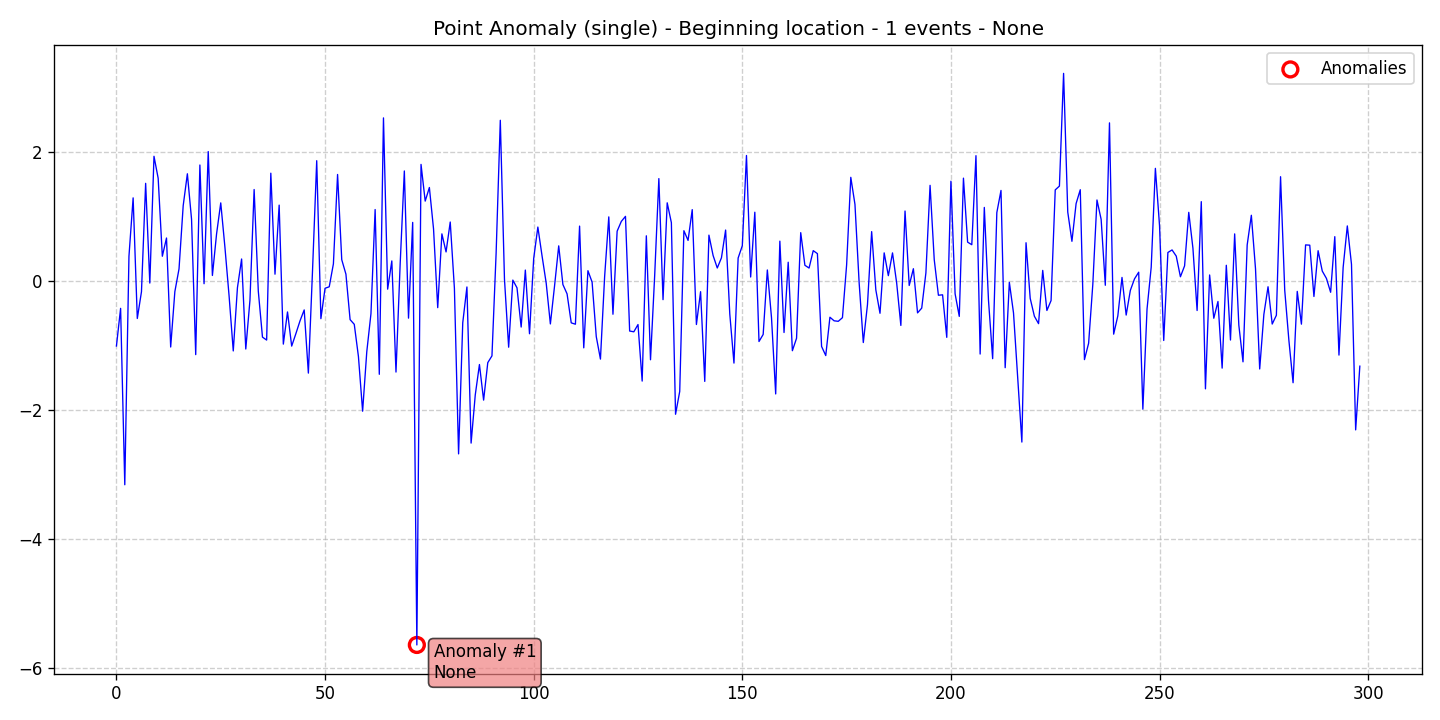

Values plotted in this chart, from the file beside it:
data, stationary, det_lin_up, det_lin_down, det_quad, det_cubic, det_exp, det_damped, stoc_trend, volatility, single_seas, multiple_seas, point_anom_single, point_anom_multi, collect_anom, context_anom, mean_shift, var_shift, trend_shift, date, is_break, is_anomaly, is_multi, location_beginning
-1.004, 0, 0, 0, 0, 0, 0, 0, 0, 0, 0, 0, 1, 0, 0, 0, 0, 0, 0, 2020-01-01, 0, 0, 0, 1
-0.4199, 0, 0, 0, 0, 0, 0, 0, 0, 0, 0, 0, 1, 0, 0, 0, 0, 0, 0, 2020-01-02, 0, 0, 0, 1
-3.155, 0, 0, 0, 0, 0, 0, 0, 0, 0, 0, 0, 1, 0, 0, 0, 0, 0, 0, 2020-01-03, 0, 0, 0, 1
0.3879, 0, 0, 0, 0, 0, 0, 0, 0, 0, 0, 0, 1, 0, 0, 0, 0, 0, 0, 2020-01-04, 0, 0, 0, 1
1.293, 0, 0, 0, 0, 0, 0, 0, 0, 0, 0, 0, 1, 0, 0, 0, 0, 0, 0, 2020-01-05, 0, 0, 0, 1
-0.5769, 0, 0, 0, 0, 0, 0, 0, 0, 0, 0, 0, 1, 0, 0, 0, 0, 0, 0, 2020-01-06, 0, 0, 0, 1
-0.1621, 0, 0, 0, 0, 0, 0, 0, 0, 0, 0, 0, 1, 0, 0, 0, 0, 0, 0, 2020-01-07, 0, 0, 0, 1
1.518, 0, 0, 0, 0, 0, 0, 0, 0, 0, 0, 0, 1, 0, 0, 0, 0, 0, 0, 2020-01-08, 0, 0, 0, 1
-0.02786, 0, 0, 0, 0, 0, 0, 0, 0, 0, 0, 0, 1, 0, 0, 0, 0, 0, 0, 2020-01-09, 0, 0, 0, 1
1.938, 0, 0, 0, 0, 0, 0, 0, 0, 0, 0, 0, 1, 0, 0, 0, 0, 0, 0, 2020-01-10, 0, 0, 0, 1
1.598, 0, 0, 0, 0, 0, 0, 0, 0, 0, 0, 0, 1, 0, 0, 0, 0, 0, 0, 2020-01-11, 0, 0, 0, 1
0.388, 0, 0, 0, 0, 0, 0, 0, 0, 0, 0, 0, 1, 0, 0, 0, 0, 0, 0, 2020-01-12, 0, 0, 0, 1
0.6708, 0, 0, 0, 0, 0, 0, 0, 0, 0, 0, 0, 1, 0, 0, 0, 0, 0, 0, 2020-01-13, 0, 0, 0, 1
-1.019, 0, 0, 0, 0, 0, 0, 0, 0, 0, 0, 0, 1, 0, 0, 0, 0, 0, 0, 2020-01-14, 0, 0, 0, 1
-0.1611, 0, 0, 0, 0, 0, 0, 0, 0, 0, 0, 0, 1, 0, 0, 0, 0, 0, 0, 2020-01-15, 0, 0, 0, 1
0.1924, 0, 0, 0, 0, 0, 0, 0, 0, 0, 0, 0, 1, 0, 0, 0, 0, 0, 0, 2020-01-16, 0, 0, 0, 1
1.172, 0, 0, 0, 0, 0, 0, 0, 0, 0, 0, 0, 1, 0, 0, 0, 0, 0, 0, 2020-01-17, 0, 0, 0, 1
1.667, 0, 0, 0, 0, 0, 0, 0, 0, 0, 0, 0, 1, 0, 0, 0, 0, 0, 0, 2020-01-18, 0, 0, 0, 1
0.9633, 0, 0, 0, 0, 0, 0, 0, 0, 0, 0, 0, 1, 0, 0, 0, 0, 0, 0, 2020-01-19, 0, 0, 0, 1
-1.137, 0, 0, 0, 0, 0, 0, 0, 0, 0, 0, 0, 1, 0, 0, 0, 0, 0, 0, 2020-01-20, 0, 0, 0, 1
1.802, 0, 0, 0, 0, 0, 0, 0, 0, 0, 0, 0, 1, 0, 0, 0, 0, 0, 0, 2020-01-21, 0, 0, 0, 1
-0.03781, 0, 0, 0, 0, 0, 0, 0, 0, 0, 0, 0, 1, 0, 0, 0, 0, 0, 0, 2020-01-22, 0, 0, 0, 1
2.011, 0, 0, 0, 0, 0, 0, 0, 0, 0, 0, 0, 1, 0, 0, 0, 0, 0, 0, 2020-01-23, 0, 0, 0, 1
0.08994, 0, 0, 0, 0, 0, 0, 0, 0, 0, 0, 0, 1, 0, 0, 0, 0, 0, 0, 2020-01-24, 0, 0, 0, 1
0.735, 0, 0, 0, 0, 0, 0, 0, 0, 0, 0, 0, 1, 0, 0, 0, 0, 0, 0, 2020-01-25, 0, 0, 0, 1
1.215, 0, 0, 0, 0, 0, 0, 0, 0, 0, 0, 0, 1, 0, 0, 0, 0, 0, 0, 2020-01-26, 0, 0, 0, 1
0.5283, 0, 0, 0, 0, 0, 0, 0, 0, 0, 0, 0, 1, 0, 0, 0, 0, 0, 0, 2020-01-27, 0, 0, 0, 1
-0.2289, 0, 0, 0, 0, 0, 0, 0, 0, 0, 0, 0, 1, 0, 0, 0, 0, 0, 0, 2020-01-28, 0, 0, 0, 1
-1.08, 0, 0, 0, 0, 0, 0, 0, 0, 0, 0, 0, 1, 0, 0, 0, 0, 0, 0, 2020-01-29, 0, 0, 0, 1
-0.09964, 0, 0, 0, 0, 0, 0, 0, 0, 0, 0, 0, 1, 0, 0, 0, 0, 0, 0, 2020-01-30, 0, 0, 0, 1
0.3454, 0, 0, 0, 0, 0, 0, 0, 0, 0, 0, 0, 1, 0, 0, 0, 0, 0, 0, 2020-01-31, 0, 0, 0, 1
-1.05, 0, 0, 0, 0, 0, 0, 0, 0, 0, 0, 0, 1, 0, 0, 0, 0, 0, 0, 2020-02-01, 0, 0, 0, 1
-0.2945, 0, 0, 0, 0, 0, 0, 0, 0, 0, 0, 0, 1, 0, 0, 0, 0, 0, 0, 2020-02-02, 0, 0, 0, 1
1.422, 0, 0, 0, 0, 0, 0, 0, 0, 0, 0, 0, 1, 0, 0, 0, 0, 0, 0, 2020-02-03, 0, 0, 0, 1
-0.153, 0, 0, 0, 0, 0, 0, 0, 0, 0, 0, 0, 1, 0, 0, 0, 0, 0, 0, 2020-02-04, 0, 0, 0, 1
-0.8657, 0, 0, 0, 0, 0, 0, 0, 0, 0, 0, 0, 1, 0, 0, 0, 0, 0, 0, 2020-02-05, 0, 0, 0, 1
-0.9116, 0, 0, 0, 0, 0, 0, 0, 0, 0, 0, 0, 1, 0, 0, 0, 0, 0, 0, 2020-02-06, 0, 0, 0, 1
1.676, 0, 0, 0, 0, 0, 0, 0, 0, 0, 0, 0, 1, 0, 0, 0, 0, 0, 0, 2020-02-07, 0, 0, 0, 1
0.1097, 0, 0, 0, 0, 0, 0, 0, 0, 0, 0, 0, 1, 0, 0, 0, 0, 0, 0, 2020-02-08, 0, 0, 0, 1
1.18, 0, 0, 0, 0, 0, 0, 0, 0, 0, 0, 0, 1, 0, 0, 0, 0, 0, 0, 2020-02-09, 0, 0, 0, 1
-0.9743, 0, 0, 0, 0, 0, 0, 0, 0, 0, 0, 0, 1, 0, 0, 0, 0, 0, 0, 2020-02-10, 0, 0, 0, 1
-0.4757, 0, 0, 0, 0, 0, 0, 0, 0, 0, 0, 0, 1, 0, 0, 0, 0, 0, 0, 2020-02-11, 0, 0, 0, 1
-1.005, 0, 0, 0, 0, 0, 0, 0, 0, 0, 0, 0, 1, 0, 0, 0, 0, 0, 0, 2020-02-12, 0, 0, 0, 1
-0.8133, 0, 0, 0, 0, 0, 0, 0, 0, 0, 0, 0, 1, 0, 0, 0, 0, 0, 0, 2020-02-13, 0, 0, 0, 1
-0.6134, 0, 0, 0, 0, 0, 0, 0, 0, 0, 0, 0, 1, 0, 0, 0, 0, 0, 0, 2020-02-14, 0, 0, 0, 1
-0.4444, 0, 0, 0, 0, 0, 0, 0, 0, 0, 0, 0, 1, 0, 0, 0, 0, 0, 0, 2020-02-15, 0, 0, 0, 1
-1.424, 0, 0, 0, 0, 0, 0, 0, 0, 0, 0, 0, 1, 0, 0, 0, 0, 0, 0, 2020-02-16, 0, 0, 0, 1
0.172, 0, 0, 0, 0, 0, 0, 0, 0, 0, 0, 0, 1, 0, 0, 0, 0, 0, 0, 2020-02-17, 0, 0, 0, 1
1.869, 0, 0, 0, 0, 0, 0, 0, 0, 0, 0, 0, 1, 0, 0, 0, 0, 0, 0, 2020-02-18, 0, 0, 0, 1
-0.5797, 0, 0, 0, 0, 0, 0, 0, 0, 0, 0, 0, 1, 0, 0, 0, 0, 0, 0, 2020-02-19, 0, 0, 0, 1
-0.1081, 0, 0, 0, 0, 0, 0, 0, 0, 0, 0, 0, 1, 0, 0, 0, 0, 0, 0, 2020-02-20, 0, 0, 0, 1
-0.08585, 0, 0, 0, 0, 0, 0, 0, 0, 0, 0, 0, 1, 0, 0, 0, 0, 0, 0, 2020-02-21, 0, 0, 0, 1
0.2704, 0, 0, 0, 0, 0, 0, 0, 0, 0, 0, 0, 1, 0, 0, 0, 0, 0, 0, 2020-02-22, 0, 0, 0, 1
1.656, 0, 0, 0, 0, 0, 0, 0, 0, 0, 0, 0, 1, 0, 0, 0, 0, 0, 0, 2020-02-23, 0, 0, 0, 1
0.3341, 0, 0, 0, 0, 0, 0, 0, 0, 0, 0, 0, 1, 0, 0, 0, 0, 0, 0, 2020-02-24, 0, 0, 0, 1
0.1103, 0, 0, 0, 0, 0, 0, 0, 0, 0, 0, 0, 1, 0, 0, 0, 0, 0, 0, 2020-02-25, 0, 0, 0, 1
-0.5946, 0, 0, 0, 0, 0, 0, 0, 0, 0, 0, 0, 1, 0, 0, 0, 0, 0, 0, 2020-02-26, 0, 0, 0, 1
-0.6674, 0, 0, 0, 0, 0, 0, 0, 0, 0, 0, 0, 1, 0, 0, 0, 0, 0, 0, 2020-02-27, 0, 0, 0, 1
-1.168, 0, 0, 0, 0, 0, 0, 0, 0, 0, 0, 0, 1, 0, 0, 0, 0, 0, 0, 2020-02-28, 0, 0, 0, 1
-2.014, 0, 0, 0, 0, 0, 0, 0, 0, 0, 0, 0, 1, 0, 0, 0, 0, 0, 0, 2020-02-29, 0, 0, 0, 1
... 239 more rows
